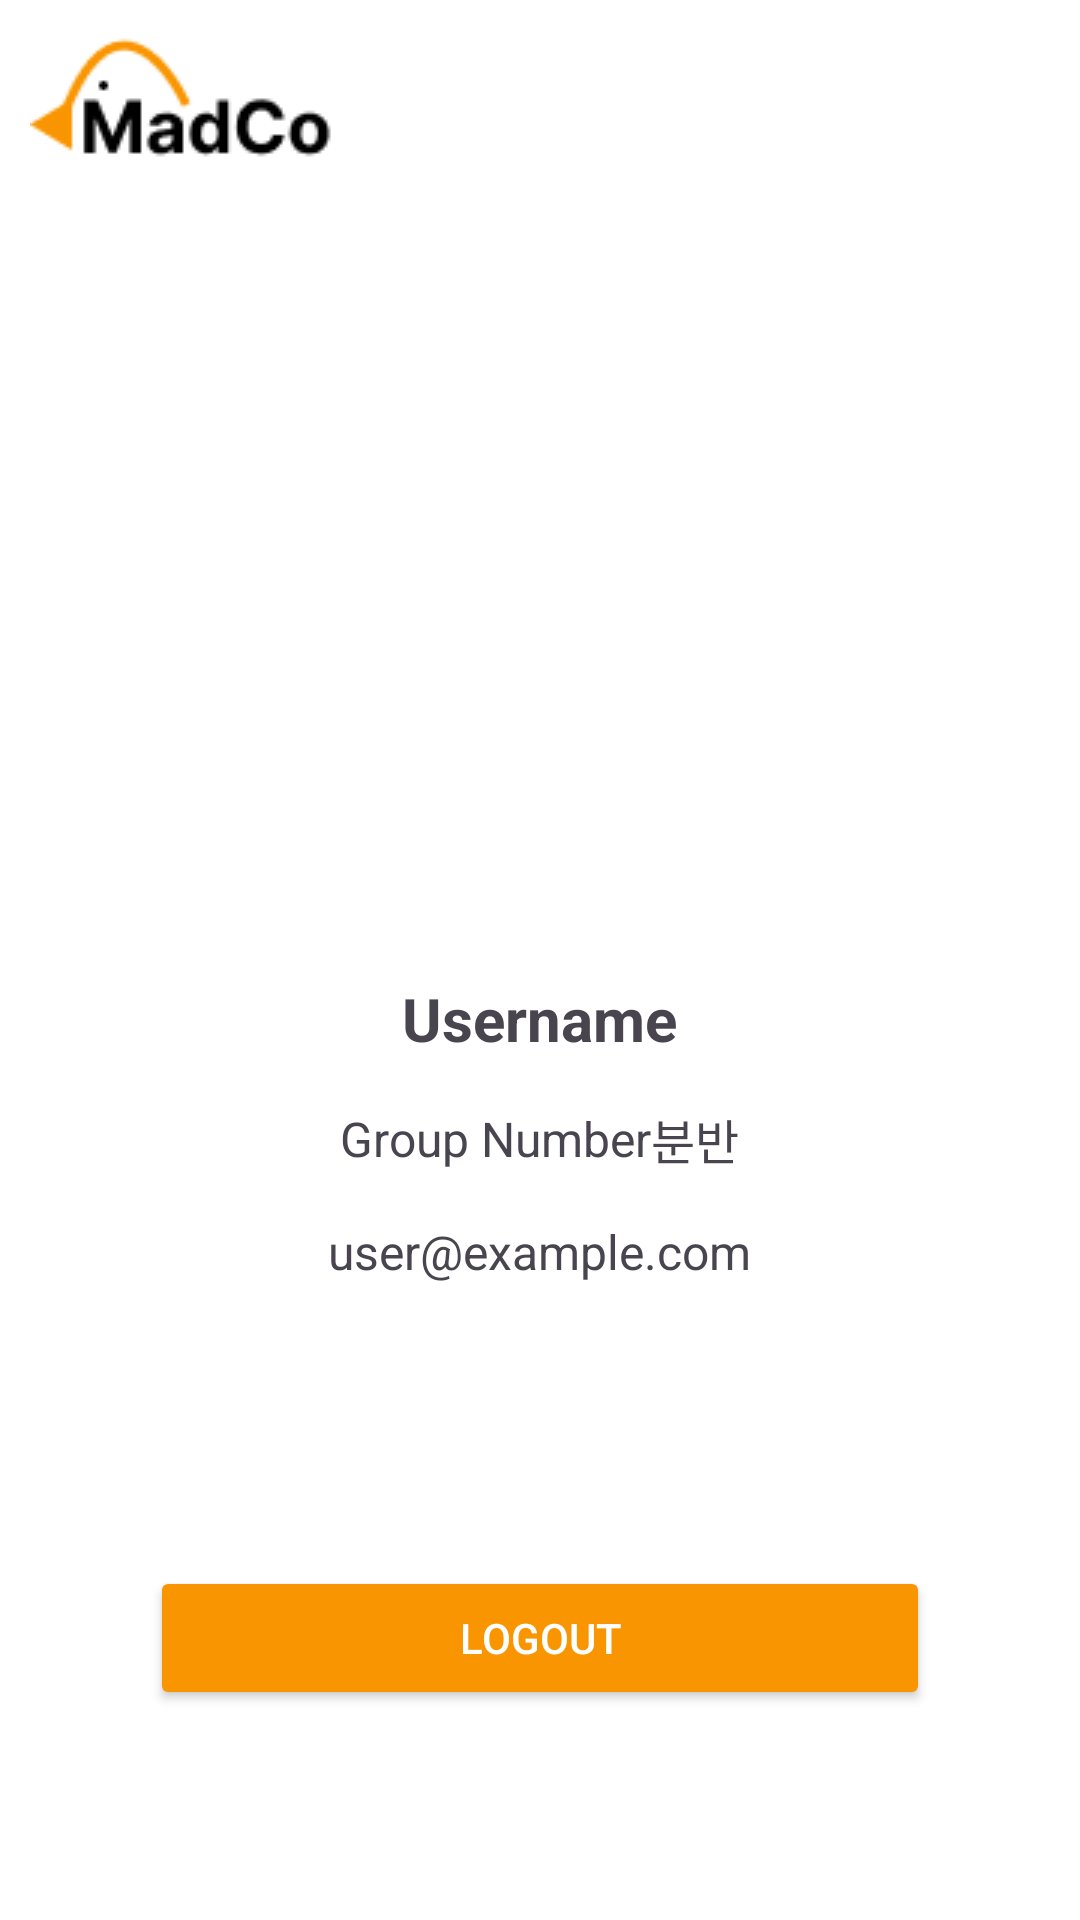

This screen was rendered from an Android layout file. Write that file and the resources it references.
<!-- AndroidManifest.xml: application theme Theme.MadcampWeek2 -->
<!-- res/layout/fragment3_profile.xml -->
<FrameLayout xmlns:android="http://schemas.android.com/apk/res/android"
    android:layout_width="match_parent"
    android:layout_height="match_parent">

    <LinearLayout
        android:layout_width="match_parent"
        android:layout_height="match_parent"
        android:orientation="vertical"

        >

        
        <ImageView
            android:layout_marginLeft="10dp"
            android:layout_marginTop="10dp"
            android:id="@+id/imageView"
            android:layout_width="wrap_content"
            android:layout_height="wrap_content"
            android:src="@drawable/small_logo" />


        <ImageView
            android:id="@+id/profileImageView"
            android:layout_width="150dp"
            android:layout_height="150dp"
            android:layout_centerInParent="true"
            android:scaleType="centerCrop"
            android:src="@drawable/default_profile_image"
            android:layout_gravity="center"
            android:layout_marginTop="50dp"
            />

        <LinearLayout
            android:layout_width="match_parent"
            android:layout_height="wrap_content"
            android:layout_marginTop="70dp"
            android:layout_marginRight="0dp"
            android:gravity="right"
            android:orientation="vertical"

            >

            <TextView
                android:id="@+id/usernameTextView"
                android:layout_width="wrap_content"
                android:layout_height="wrap_content"
                android:layout_gravity="center"
                android:text="Username"
                android:textSize="20sp"
                android:textStyle="bold" />

            <View
                android:layout_width="match_parent"
                android:layout_height="15dp" /> 
            <LinearLayout
                android:layout_width="match_parent"
                android:layout_height="match_parent"
                android:gravity="center"
>          <TextView
                android:id="@+id/groupNumberTextView"
                android:layout_width="wrap_content"
                android:layout_height="wrap_content"
                android:layout_gravity="center"
                android:text="Group Number"
                android:textSize="16sp" />
            <TextView
                android:id="@+id/groupTextView"
                android:layout_width="wrap_content"
                android:layout_height="wrap_content"
                android:layout_gravity="center"
                android:text="분반"
                android:textSize="16sp" />
            </LinearLayout>

            <View
                android:layout_width="match_parent"
                android:layout_height="15dp" /> 
            <TextView
                android:id="@+id/emailTextView"
                android:layout_width="wrap_content"
                android:layout_height="wrap_content"
                android:layout_gravity="center"
                android:text="user@example.com"
                android:textSize="16sp" />


        </LinearLayout>


    </LinearLayout>

    <Button
        android:id="@+id/logoutButton"
        android:layout_width="match_parent"
        android:layout_height="48dp"
        android:layout_gravity="bottom"
        android:layout_marginLeft="50dp"
        android:layout_marginRight="50dp"
        android:layout_marginBottom="70dp"
        android:text="Logout"
        android:backgroundTint="@color/main"
        android:textColor="@color/white"

        />


</FrameLayout>
<!-- resources referenced by this layout -->
<resources>
  <color name="main">#F89500</color>
  <color name="white">#FFFFFFFF</color>
  <!-- drawable small_logo: png bitmap (drawable, 1899 bytes) -->
  <style name="Theme.MadcampWeek2" parent="Base.Theme.MadcampWeek2" />
  <style name="Base.Theme.MadcampWeek2" parent="Theme.Material3.DayNight.NoActionBar">
          
          
          <item name="android:windowBackground">@android:color/white</item>
      </style>
</resources>
